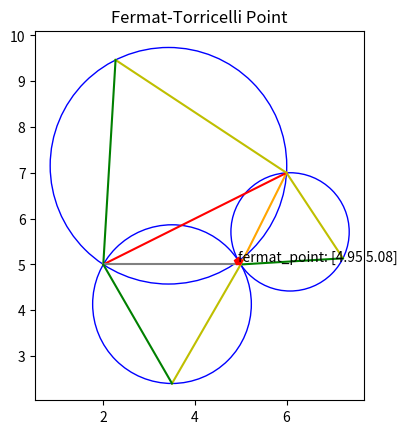

The script that saved this image:
#!/bin/python
"""
In geometry, the Fermat point of a triangle, also called the Torricelli point or Fermat–Torricelli point, is a point such that the total distance from the three vertices of the triangle to the point is the minimum possible.
"""
import numpy as np
import matplotlib.pyplot as plt
import math
from functools import reduce


def intersection(c1, c2):

    x = c1[0]
    y = c1[1]
    R = c1[2]
    a = c2[0]
    b = c2[1]
    S = c2[2]
    d = math.sqrt((abs(a-x))**2 + (abs(b-y))**2)
    if d > (R+S) or d < (abs(R-S)):
        print("Two circles have no intersection")
        return None
    elif d == 0 and R == S:
        print("Two circles have same center!")
        return None
    else:
        A = (R**2 - S**2 + d**2) / (2 * d)
        h = math.sqrt(R**2 - A**2)
        x2 = x + A * (a-x)/d
        y2 = y + A * (b-y)/d
        x3 = round(x2 - h * (b - y) / d, 2)
        y3 = round(y2 + h * (a - x) / d, 2)
        x4 = round(x2 + h * (b - y) / d, 2)
        y4 = round(y2 - h * (a - x) / d, 2)
        print(x3, y3)
        print(x4, y4)
        i1 = np.array([x3, y3])
        i2 = np.array([x4, y4])
        return np.array([i1, i2])


def draw_circumscribing_circle(x_1, y_1, x_2, y_2, x_new, y_new):
    # draw teh circumscribing circle to a triangle
    """draw a circle from 3 points"""
    ax = plt.gca()
    a1 = 2 * (x_2 - x_1)
    b1 = 2 * (y_2 - y_1)
    c1 = np.power(x_2, 2) + np.power(y_2, 2) - \
        np.power(x_1, 2) - np.power(y_1, 2)
    a2 = 2 * (x_new - x_2)
    b2 = 2 * (y_new - y_2)
    c2 = np.power(x_new, 2) + np.power(y_new, 2) - \
        np.power(x_2, 2) - np.power(y_2, 2)
    center_x = (c1 * b2 - c2 * b1) / (a1 * b2 - a2 * b1)
    center_y = (a1 * c2 - a2 * c1) / (a1 * b2 - a2 * b1)
    radius = np.sqrt(np.power(x_1 - x_2, 2) +
                     np.power(y_1 - y_2, 2)) / np.sqrt(3)
    cir = plt.Circle((center_x, center_y), radius=radius,
                     color='b', fill=False)
    ax.add_patch(cir)
    return (center_x, center_y, radius)


def draw_equilateral_triangles(x_1, y_1, x_2, y_2, x_3, y_3, a):
    # draw an equilateral triangle with a correct position
    """已知三点，求出任意两点组成的等边三角形"""
    angle = np.deg2rad(60)
    if a == 1:
        x_new = x_2 + np.cos(angle) * (x_3 - x_2) + np.sin(angle) * (y_3 - y_2)
        y_new = y_2 - np.sin(angle) * (x_3 - x_2) + np.cos(angle) * (y_3 - y_2)
        check = ((y_2 - y_3) * (x_1 - x_2) + (x_3 - x_2) * (y_1 - y_2)) * (
            (y_2 - y_3) * (x_new - x_2) + (x_3 - x_2) * (y_new - y_2))
        print(check)
        if not check < 0:
            angle = np.deg2rad(-60)
            x_new = x_2 + np.cos(angle) * (x_3 - x_2) + \
                np.sin(angle) * (y_3 - y_2)
            y_new = y_2 - np.sin(angle) * (x_3 - x_2) + \
                np.cos(angle) * (y_3 - y_2)
        plt.plot([x_3, x_2], [y_3, y_2], color='orange')
        plt.plot([x_3, x_new], [y_3, y_new], color='y')
        plt.plot([x_2, x_new], [y_2, y_new], color='g')
    elif a == 2:
        x_new = x_1 + np.cos(angle) * (x_3 - x_1) + np.sin(angle) * (y_3 - y_1)
        y_new = y_1 - np.sin(angle) * (x_3 - x_1) + np.cos(angle) * (y_3 - y_1)
        check = ((y_3 - y_1) * (x_2 - x_3) + (x_1 - x_3) * (y_2 - y_3)) * (
            (y_3 - y_1) * (x_new - x_3) + (x_1 - x_3) * (y_new - y_3))
        print(check)
        if not check < 0:
            angle = np.deg2rad(-60)
            x_new = x_1 + np.cos(angle) * (x_3 - x_1) + \
                np.sin(angle) * (y_3 - y_1)
            y_new = y_1 - np.sin(angle) * (x_3 - x_1) + \
                np.cos(angle) * (y_3 - y_1)
        plt.plot([x_3, x_1], [y_3, y_1], color='red')
        plt.plot([x_3, x_new], [y_3, y_new], color='y')
        plt.plot([x_1, x_new], [y_1, y_new], color='g')
    else:
        x_new = x_2 + np.cos(angle) * (x_1 - x_2) + \
            np.sin(angle) * (y_1 - y_2)
        y_new = y_2 - np.sin(angle) * (x_1 - x_2) + np.cos(angle) * (y_1 - y_2)
        check = ((y_2 - y_1) * (x_3 - x_2) + (x_1 - x_2) * (y_3 - y_2)) * (
            (y_2 - y_1) * (x_new - x_2) + (x_1 - x_2) * (y_new - y_2))
        print(check)
        if not check < 0:
            angle = np.deg2rad(-60)
            x_new = x_2 + np.cos(angle) * (x_1 - x_2) + \
                np.sin(angle) * (y_1 - y_2)
            y_new = y_2 - np.sin(angle) * (x_1 - x_2) + \
                np.cos(angle) * (y_1 - y_2)
        plt.plot([x_2, x_1], [y_2, y_1], color='grey')
        plt.plot([x_2, x_new], [y_2, y_new], color='y')
        plt.plot([x_1, x_new], [y_1, y_new], color='g')
    return x_new, y_new


def main(x_1, y_1, x_2, y_2, x_3, y_3):
    """先求出任意两点的等边三角形，再画圆"""
    x_new, y_new = draw_equilateral_triangles(x_1, y_1, x_2, y_2, x_3, y_3, 1)
    c1 = draw_circumscribing_circle(x_2, y_2, x_3, y_3, x_new, y_new)
    x_new, y_new = draw_equilateral_triangles(x_1, y_1, x_2, y_2, x_3, y_3, 2)
    c2 = draw_circumscribing_circle(x_1, y_1, x_3, y_3, x_new, y_new)
    x_new, y_new = draw_equilateral_triangles(x_1, y_1, x_2, y_2, x_3, y_3, 3)
    c3 = draw_circumscribing_circle(x_2, y_2, x_1, y_1, x_new, y_new)
    intersection_1 = intersection(c1, c2)
    intersection_2 = intersection(c2, c3)
    intersection_3 = intersection(c1, c3)
    fermat_point = reduce(
        np.intersect1d, ([intersection_1, intersection_2, intersection_3]))

    plt.axis('scaled')
    plt.plot(fermat_point[0], fermat_point[1], 'rp')
    plt.annotate('fermat_point: %s' % fermat_point, xy=fermat_point)
    plt.title("Fermat-Torricelli Point")
    plt.savefig("res.png")
    plt.show()
    plt.close()


if __name__ == '__main__':
    main(2, 5, 5, 5, 6, 7)
